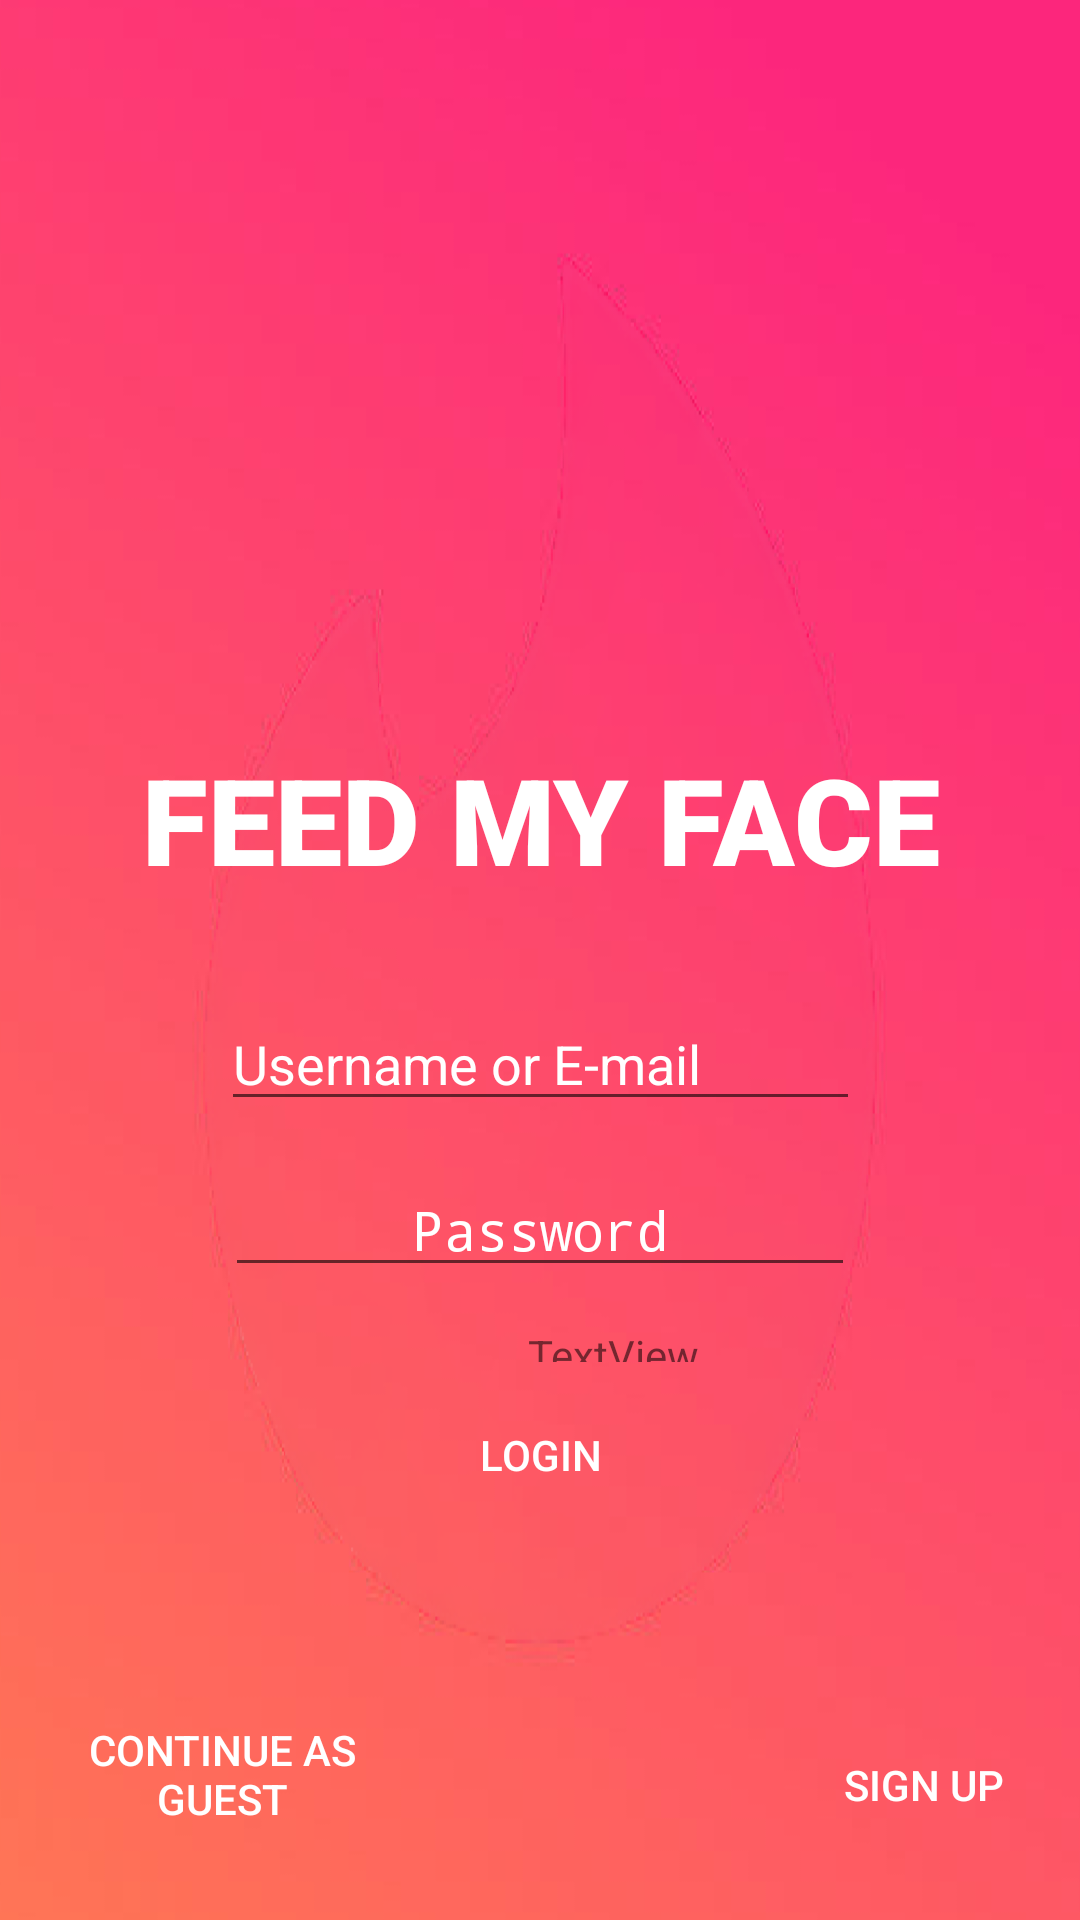

Reconstruct the res/layout file that produces this screen, plus the resources it refers to.
<!-- AndroidManifest.xml: application theme Theme.AppCompat.Light.NoActionBar -->
<!-- res/layout/login.xml -->
<?xml version="1.0" encoding="utf-8"?>
<android.support.constraint.ConstraintLayout xmlns:android="http://schemas.android.com/apk/res/android"
    xmlns:app="http://schemas.android.com/apk/res-auto"
    xmlns:tools="http://schemas.android.com/tools"
    android:id="@+id/relativeLayout2"
    android:layout_width="match_parent"
    android:layout_height="match_parent"
    android:background="@drawable/tinder4food_colored_background"
    tools:context=".MainActivity">

    <ImageView
        android:id="@+id/imageView"
        android:layout_width="401dp"
        android:layout_height="318dp"
        android:layout_marginStart="8dp"
        android:layout_marginTop="8dp"
        android:layout_marginBottom="8dp"
        android:adjustViewBounds="false"
        android:scaleType="center"
        android:visibility="visible"
        app:layout_constraintBottom_toBottomOf="parent"
        app:layout_constraintStart_toStartOf="parent"
        app:layout_constraintTop_toTopOf="parent"
        app:layout_constraintVertical_bias="0.02"
        app:srcCompat="@drawable/tinder4food_transparent_icon_version2" />

    <TextView
        android:id="@+id/textview"
        android:layout_width="match_parent"
        android:layout_height="wrap_content"
        android:fontFamily="sans-serif-black"
        android:text="FEED MY FACE"
        android:textAlignment="center"
        android:textAllCaps="false"
        android:textColor="@color/white"
        android:textSize="40dp"
        android:typeface="normal"
        android:visibility="visible"
        app:layout_constraintBottom_toBottomOf="parent"
        app:layout_constraintEnd_toEndOf="parent"
        app:layout_constraintHorizontal_bias="1.0"
        app:layout_constraintStart_toStartOf="parent"
        app:layout_constraintTop_toTopOf="parent"
        app:layout_constraintVertical_bias="0.42" />

    <EditText
        android:id="@+id/editText"
        android:layout_width="213dp"
        android:layout_height="wrap_content"
        android:layout_alignParentStart="true"
        android:layout_alignParentTop="true"
        android:layout_alignParentEnd="true"
        android:layout_alignParentBottom="true"
        android:layout_marginStart="99dp"
        android:layout_marginEnd="99dp"
        android:layout_marginBottom="14dp"
        android:focusable="true"
        android:hint="Username or E-mail"
        android:textColorHighlight="#ff7eff15"
        android:textColorHint="@android:color/background_light"
        app:layout_constraintBottom_toTopOf="@+id/editText2"
        app:layout_constraintEnd_toEndOf="parent"
        app:layout_constraintStart_toStartOf="parent" />

    <EditText
        android:id="@+id/editText2"
        android:layout_width="wrap_content"
        android:layout_height="wrap_content"
        android:layout_alignParentStart="true"
        android:layout_alignParentTop="true"
        android:layout_alignParentEnd="true"
        android:layout_alignParentBottom="true"
        android:layout_marginStart="99dp"
        android:layout_marginEnd="99dp"
        android:layout_marginBottom="13dp"
        android:ems="10"
        android:hint="Password"
        android:inputType="textPassword"
        android:textAlignment="center"
        android:textColorHint="@android:color/background_light"
        app:layout_constraintBottom_toTopOf="@+id/textView"
        app:layout_constraintEnd_toEndOf="parent"
        app:layout_constraintStart_toStartOf="parent" />

    <TextView
        android:id="@+id/textView"
        android:layout_width="wrap_content"
        android:layout_height="12dp"
        android:layout_alignParentStart="true"
        android:layout_alignParentTop="true"
        android:layout_alignParentEnd="true"
        android:layout_alignParentBottom="true"
        android:layout_marginStart="176dp"
        android:layout_marginEnd="176dp"
        android:layout_marginBottom="7dp"
        android:text="TextView"
        app:layout_constraintBottom_toTopOf="@+id/button"
        app:layout_constraintEnd_toEndOf="parent"
        app:layout_constraintHorizontal_bias="0.0"
        app:layout_constraintStart_toStartOf="parent" />

    <Button
        android:id="@+id/button"
        style="@android:style/Widget.Material.Button.Borderless"
        android:layout_width="101dp"
        android:layout_height="wrap_content"
        android:layout_marginStart="155dp"
        android:layout_marginEnd="155dp"
        android:layout_marginBottom="131dp"
        android:text="login"
        android:textColor="@color/white"
        android:visibility="visible"
        app:layout_constraintBottom_toBottomOf="parent"
        app:layout_constraintEnd_toEndOf="parent"
        app:layout_constraintStart_toStartOf="parent" />

    <Button
        android:id="@+id/button2"
        style="@android:style/Widget.Material.Button.Borderless"
        android:layout_width="132dp"
        android:layout_height="wrap_content"
        android:layout_marginStart="8dp"
        android:layout_marginTop="263dp"
        android:layout_marginBottom="20dp"
        android:text="Continue as Guest"
        android:textColor="@color/white"
        app:layout_constraintBottom_toBottomOf="parent"
        app:layout_constraintStart_toStartOf="parent"
        app:layout_constraintTop_toBottomOf="@+id/textview" />

    <Button
        android:id="@+id/button3"
        style="@android:style/Widget.Material.Button.Borderless"
        android:layout_width="wrap_content"
        android:layout_height="wrap_content"
        android:layout_alignParentStart="true"
        android:layout_alignParentTop="true"
        android:layout_alignParentEnd="true"
        android:layout_alignParentBottom="true"
        android:layout_marginTop="270dp"
        android:layout_marginEnd="8dp"
        android:layout_marginBottom="20dp"
        android:selectAllOnFocus="false"
        android:shadowColor="#00FFFFFF"
        android:text="Sign Up"
        android:textColor="@color/white"
        android:textColorHint="#00FFFFFF"
        android:textStyle="normal"
        app:layout_constraintBottom_toBottomOf="parent"
        app:layout_constraintEnd_toEndOf="parent"
        app:layout_constraintTop_toBottomOf="@+id/textview" />

    <android.support.constraint.Guideline
        android:id="@+id/guideline"
        android:layout_width="wrap_content"
        android:layout_height="wrap_content"
        android:orientation="vertical"
        app:layout_constraintGuide_begin="20dp" />

</android.support.constraint.ConstraintLayout>
<!-- resources referenced by this layout -->
<resources>
  <color name="white">#FFFFFF</color>
  <!-- drawable tinder4food_colored_background: png bitmap (drawable-v24, 58867 bytes) -->
  <!-- drawable tinder4food_transparent_icon_version2: png bitmap (drawable-v24, 2877 bytes) -->
</resources>
